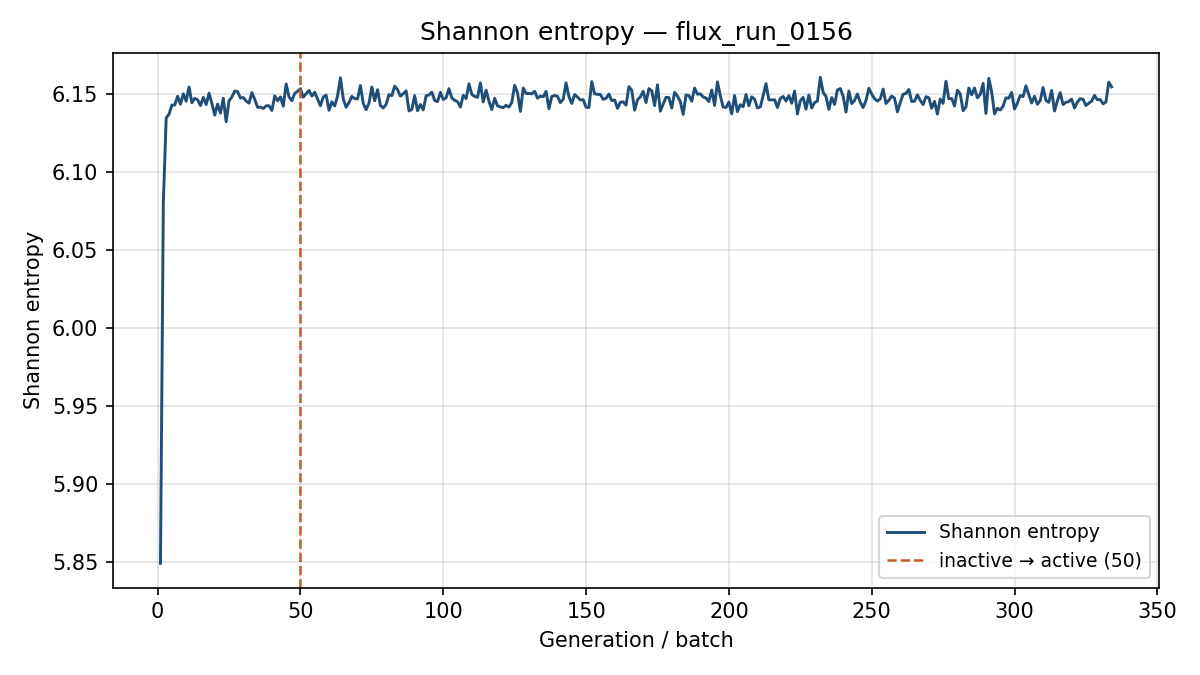

The data file committed next to this chart (first rows):
generation, shannon_entropy, k_generation
1, 5.849, 0.9982
2, 6.08, 1.084
3, 6.134, 1.052
4, 6.137, 1.044
5, 6.143, 1.035
6, 6.143, 1.028
7, 6.148, 1.035
8, 6.143, 1.035
9, 6.15, 1.045
10, 6.145, 1.029
11, 6.154, 1.024
12, 6.144, 1.036
13, 6.147, 1.018
14, 6.146, 1.029
15, 6.142, 1.031
16, 6.148, 1.015
17, 6.143, 1.039
18, 6.15, 1.023
19, 6.144, 1.026
20, 6.136, 1.034
21, 6.143, 1.05
22, 6.137, 1.024
23, 6.147, 1.032
24, 6.132, 1.031
25, 6.145, 1.051
26, 6.148, 1.023
27, 6.152, 1.045
28, 6.151, 1.039
29, 6.147, 1.029
30, 6.147, 1.027
31, 6.145, 1.033
32, 6.144, 1.039
33, 6.151, 1.036
34, 6.146, 1.032
35, 6.141, 1.025
36, 6.141, 1.024
37, 6.14, 1.039
38, 6.142, 1.032
39, 6.142, 1.049
40, 6.139, 1.032
41, 6.149, 1.037
42, 6.145, 1.041
43, 6.148, 1.025
44, 6.142, 1.036
45, 6.156, 1.031
46, 6.148, 1.033
47, 6.145, 1.04
48, 6.15, 1.025
49, 6.151, 1.033
50, 6.153, 1.03
51, 6.148, 1.035
52, 6.15, 1.024
53, 6.152, 1.016
54, 6.148, 1.035
55, 6.151, 1.043
56, 6.147, 1.027
57, 6.142, 1.05
58, 6.148, 1.029
59, 6.149, 1.025
60, 6.139, 1.024
... 274 more rows
